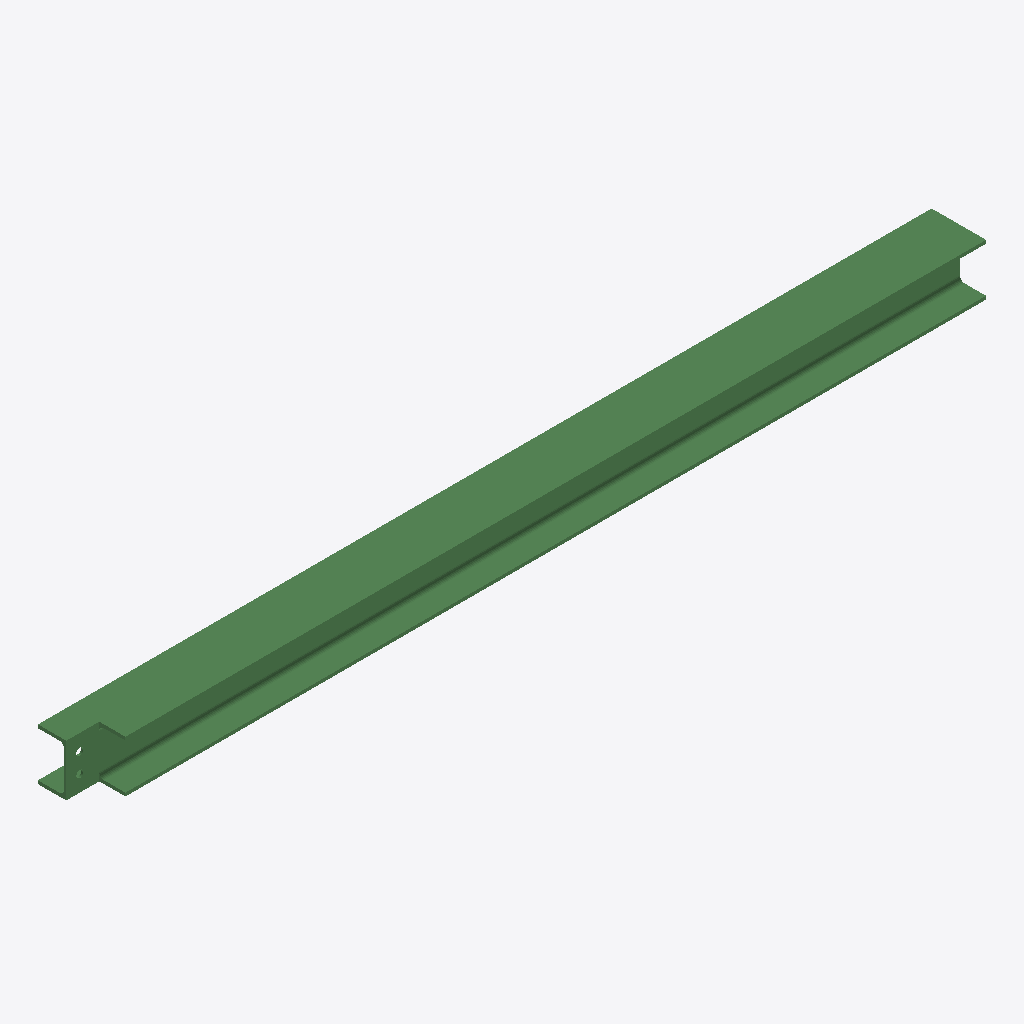
Isometric view of an IFC building model (IFC-SPF (STEP), schema IFC2X3, length unit millimetre), seen from the south-west, elements coloured by IFC class: 1 beam (green).
Extent 2.3 m × 0.1 m × 0.1 m (x, y, z). Storeys (1): Undefined at 0.00 m. Elements (1): 1 IfcBeam.

HEADER;
FILE_DESCRIPTION(('ViewDefinition[AISC_Steel_Detailing]','Option [BaseQuantities:Off]','Option [GridExport:On]','Option [Assemblies:Off]','Option [Bolts:On]','Option [Rebars:On]','Option [PourObjects:Off]','Option [Welds:On]','Option [SurfaceTreatments:On]','Option [LocationBy:0]','Option [ViewColors:Off]','Option [SectionedSpine:Off]','[2 more]'),'2;1');
FILE_NAME('b_926_Qty_1.ifc','2026-05-16T11:53:20',('GIOVANNIPC\\gcorrea'),('Structural Designer'),'IFC Database version: Work','Tekla Structures 2020 Service Pack 5, IFC Export','');
FILE_SCHEMA(('IFC2X3'));
ENDSEC;
DATA;
#37=IFCPROJECT('2G7ZFDNE16yBDU14FA92Me',#5,'Proyecto',$,$,$,$,(#11),#36);
#39=IFCSITE('2xvEzEinjBTea80yOTcujY',#5,'Obra',$,$,#38,$,$,.ELEMENT.,$,$,$,$,$);
#41=IFCBUILDING('3Xx7Z2OuPEgho6ucja0K41',#5,'Undefined',$,$,#40,$,$,.ELEMENT.,$,$,$);
#43=IFCBUILDINGSTOREY('29hdEUCErFze9E_VIAceOd',#5,'Undefined',$,$,#42,$,$,.ELEMENT.,0.0);
#64=IFCBEAM('0t1F3fa_18KvXG6RLpO8V3',#44,'BEAM','HEA140','HEA140',#47,#63,'ID3704f0e9-93e0-4853-9850-19b5736087c3');
ENDSEC;
